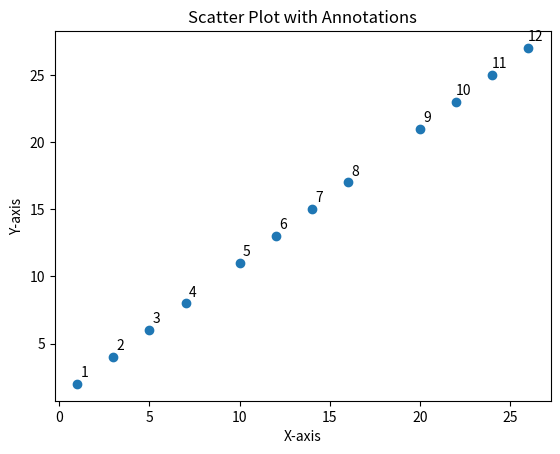

Generate this figure with matplotlib:
import matplotlib.pyplot as plt
import numpy as np

# Creating arrays with increasing numbers
array1 = np.arange(1, 9).reshape(4, 2)
array2 = np.arange(10, 18).reshape(4, 2)
array3 = np.arange(20, 28).reshape(4, 2)

# Concatenating the arrays into a single array
all_arrays = np.vstack((array1, array2, array3))

# Creating a scatter plot
plt.scatter(all_arrays[:, 0], all_arrays[:, 1])

# Annotating each point with its point number
for i, point in enumerate(all_arrays):
    plt.annotate(f"{i+1}", (point[0], point[1]), textcoords="offset points", xytext=(5,5), ha='center')

# Adding labels and title
plt.xlabel('X-axis')
plt.ylabel('Y-axis')
plt.title('Scatter Plot with Annotations')

# Displaying the plot
plt.show()